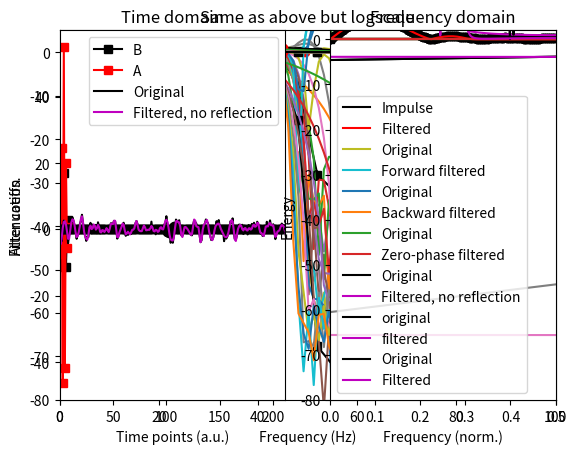

Recreate this plot in Python. (Note: this script raises an exception after producing the figure.)
# jupyter nbconvert sigprocMXC_filtering_part1.ipynb --to python

import numpy as np
import matplotlib.pyplot as plt
from scipy import signal
import scipy
import scipy.fftpack
import copy

# # ---# VIDEO: FIR filters with firls# --- #
# filter parameters
srate = 1024  # hz
nyquist = srate / 2
frange = [20, 45]
transw = .1
order = int(5 * srate / frange[0])

# order must be odd
if order % 2 == 0:
    order += 1

# define filter shape
shape = [0, 0, 1, 1, 0, 0]
frex = [0, frange[0] - frange[0] * transw, frange[0], frange[1], frange[1] + frange[1] * transw, nyquist]

# filter kernel
filtkern = signal.firls(order, frex, shape, fs=srate)

# time-domain filter kernel
plt.plot(filtkern)
plt.xlabel('Time points')
plt.title('Filter kernel (firls)')
plt.show()

# compute the power spectrum of the filter kernel
filtpow = np.abs(scipy.fftpack.fft(filtkern)) ** 2
# compute the frequencies vector and remove negative frequencies
hz = np.linspace(0, srate / 2, int(np.floor(len(filtkern) / 2) + 1))
filtpow = filtpow[0:len(hz)]

# plot amplitude spectrum of the filter kernel
plt.plot(hz, filtpow, 'ks-', label='Actual')
plt.plot(frex, shape, 'ro-', label='Ideal')
plt.xlim([0, frange[0] * 4])
plt.xlabel('Frequency (Hz)')
plt.ylabel('Filter gain')
plt.legend()
plt.title('Frequency response of filter (firls)')
plt.show()

# Same as above but logarithmically scaled
plt.plot(hz, 10 * np.log10(filtpow), 'ks-', label='Actual')
plt.plot([frange[0], frange[0]], [-40, 5], 'ro-', label='Ideal')
plt.xlim([0, frange[0] * 4])
plt.ylim([-40, 5])
plt.xlabel('Frequency (Hz)')
plt.ylabel('Filter gain')
plt.legend()
plt.title('Frequency response of filter (firls)')
plt.show()

## effects of the filter kernel order
# range of orders
ordersF = (1 * srate / frange[0]) / (srate / 1000)
ordersL = (15 * srate / frange[0]) / (srate / 1000)

orders = np.round(np.linspace(ordersF, ordersL, 10))

# initialize
fkernX = np.zeros((len(orders), 1000))
hz = np.linspace(0, srate, 1000)

for oi in range(0, len(orders)):
    # make sure order is odd-length
    ord2use = orders[oi] + (1 - orders[oi] % 2)

    # create filter kernel
    fkern = signal.firls(ord2use, frex, shape, fs=srate)

    # take its FFT
    fkernX[oi, :] = np.abs(scipy.fftpack.fft(fkern, 1000)) ** 2

    # show in plot
    time = np.arange(0, ord2use) / srate
    time = time - np.mean(time)
    plt.plot(time, fkern + .01 * oi)

plt.xlabel('Time (ms)')
plt.title('Filter kernels with different orders')
plt.show()

plt.plot(hz, fkernX.T)
plt.plot(frex, shape, 'k')
plt.xlim([0, 100])
plt.xlabel('Frequency (Hz)')
plt.ylabel('Attenuation')
plt.title('Frequency response of filter (firls)')
plt.show()

plt.plot(hz, 10 * np.log10(fkernX.T))
plt.xlim([0, 100])
plt.title('Same as above but logscale')
plt.show()

## effects of the filter transition width
# range of transitions
transwidths = np.linspace(.01, .4, 10)

# initialize
fkernX = np.zeros((len(transwidths), 1000))
hz = np.linspace(0, srate, 1000)

for ti in range(0, len(transwidths)):
    # create filter kernel
    frex = [0, frange[0] - frange[0] * transwidths[ti], frange[0], frange[1], frange[1] + frange[1] * transwidths[ti],
            nyquist]
    fkern = signal.firls(401, frex, shape, fs=srate)
    n = len(fkern)

    # take its FFT
    fkernX[ti, :] = np.abs(scipy.fftpack.fft(fkern, 1000)) ** 2

    # show in plot
    time = np.arange(0, 401) / srate
    time = time - np.mean(time)
    plt.plot(time, fkern + .01 * ti)

plt.xlabel('Time (ms)')
plt.title('Filter kernels with different transition widths')
plt.show()

plt.plot(hz, fkernX.T)
plt.plot(frex, shape, 'k')
plt.xlim([0, 100])
plt.xlabel('Frequency (Hz)')
plt.ylabel('Attenuation')
plt.title('Frequency response of filter (firls)')
plt.show()

plt.plot(hz, 10 * np.log10(fkernX.T))
plt.plot(frex, shape, 'k')
plt.xlim([0, 100])
plt.xlabel('Frequency (Hz)')
plt.ylabel('Attenuation')
plt.title('Same as above but log')
plt.show()

# # ---# # VIDEO: FIR filters with fir1# ---#
# filter parameters
srate = 1024  # hz
nyquist = srate / 2
frange = [20, 45]
transw = .1
order = int(5 * srate / frange[0])

# force odd order
if order % 2 == 0:
    order += 1

### --- NOTE: Python's firwin corresponds to MATLAB's fir1 --- ###

# filter kernel
filtkern = signal.firwin(order, frange, fs=srate, pass_zero=False)

# time-domain filter kernel
plt.plot(filtkern)
plt.xlabel('Time points')
plt.title('Filter kernel (firwin)')
plt.show()

# compute the power spectrum of the filter kernel
filtpow = np.abs(scipy.fftpack.fft(filtkern)) ** 2
# compute the frequencies vector and remove negative frequencies
hz = np.linspace(0, srate / 2, int(np.floor(len(filtkern) / 2) + 1))
filtpow = filtpow[0:len(hz)]

# plot amplitude spectrum of the filter kernel
plt.plot(hz, filtpow, 'ks-', label='Actual')
plt.plot([0, frange[0], frange[0], frange[1], frange[1], nyquist], [0, 0, 1, 1, 0, 0], 'ro-', label='Ideal')
plt.xlim([0, frange[0] * 4])
plt.xlabel('Frequency (Hz)')
plt.ylabel('Filter gain')
plt.legend()
plt.title('Frequency response of filter (firwin)')
plt.show()

# Same as above but logarithmically scaled
plt.plot(hz, 10 * np.log10(filtpow), 'ks-', label='Actual')
plt.plot([frange[0], frange[0]], [-100, 5], 'ro-', label='Ideal')
plt.xlim([0, frange[0] * 4])
plt.ylim([-80, 5])
plt.xlabel('Frequency (Hz)')
plt.ylabel('Filter gain')
plt.legend()
plt.title('Frequency response of filter (firwin)')
plt.show()

## effects of the filter kernel order
# range of orders
orders = np.round(np.linspace((srate / frange[0]) / (srate / 1000), (15 * srate / frange[0]) / (srate / 1000), 10))

# initialize
fkernX = np.zeros((len(orders), 1000))
hz = np.linspace(0, srate, 1000)

for oi in range(0, len(orders)):
    # make sure order is odd-length
    ord2use = orders[oi] + (1 - orders[oi] % 2)

    # create filter kernel
    fkern = signal.firwin(int(ord2use), frange, fs=srate, pass_zero=False)

    # take its FFT
    fkernX[oi, :] = np.abs(scipy.fftpack.fft(fkern, 1000)) ** 2

    # show in plot
    time = np.arange(0, ord2use) / srate
    time = time - np.mean(time)
    plt.plot(time, fkern + .01 * oi)

plt.xlabel('Time (ms)')
plt.title('Filter kernels with different orders')
plt.show()

plt.plot(hz, fkernX.T)
plt.plot([0, frange[0], frange[0], frange[1], frange[1], nyquist], [0, 0, 1, 1, 0, 0], 'k')
plt.xlim([0, 100])
plt.xlabel('Frequency (Hz)')
plt.ylabel('Attenuation')
plt.title('Frequency response of filter (firwin)')
plt.show()

plt.plot(hz, 10 * np.log10(fkernX.T))
plt.xlim([0, 100])
plt.title('Same as above but logscale')
plt.show()

# # ---# #VIDEO: IIR Butterworth filters# ---#
# filter parameters
srate = 1024  # hz
nyquist = srate / 2
frange = [20, 45]

# create filter coefficients
fkernB, fkernA = signal.butter(4, np.array(frange) / nyquist, btype='bandpass')

# power spectrum of filter coefficients
filtpow = np.abs(scipy.fftpack.fft(fkernB)) ** 2
hz = np.linspace(0, srate / 2, int(np.floor(len(fkernB) / 2) + 1))

# plotting
plt.subplot(121)
plt.plot(fkernB * 1e5, 'ks-', label='B')
plt.plot(fkernA, 'rs-', label='A')
plt.xlabel('Time points')
plt.ylabel('Filter coeffs.')
plt.title('Time-domain filter coefs')
plt.legend()

plt.subplot(122)
plt.stem(hz, filtpow[0:len(hz)], 'ks-')
plt.xlabel('Frequency (Hz)')
plt.ylabel('Power')
plt.title('Power spectrum filter coeffs.')
plt.show()

## how to evaluate an IIR filter: filter an impulse
# generate the impulse
impres = np.zeros(1001)
impres[501] = 1

# apply the filter
fimp = signal.lfilter(fkernB, fkernA, impres, axis=-1)

# compute power spectrum
fimpX = np.abs(scipy.fftpack.fft(fimp)) ** 2
hz = np.linspace(0, nyquist, int(np.floor(len(impres) / 2) + 1))

# plot
plt.plot(impres, 'k', label='Impulse')
plt.plot(fimp, 'r', label='Filtered')
plt.xlim([1, len(impres)])
plt.ylim([-.06, .06])
plt.legend()
plt.xlabel('Time points (a.u.)')
plt.title('Filtering an impulse')
plt.show()

plt.plot(hz, fimpX[0:len(hz)], 'ks-')
plt.plot([0, frange[0], frange[0], frange[1], frange[1], nyquist], [0, 0, 1, 1, 0, 0], 'r')
plt.xlim([0, 100])
plt.xlabel('Frequency (Hz)')
plt.ylabel('Attenuation')
plt.title('Frequency response of filter (Butterworth)')
plt.show()

plt.plot(hz, 10 * np.log10(fimpX[0:len(hz)]), 'ks-')
plt.xlim([0, 100])
plt.xlabel('Frequency (Hz)')
plt.ylabel('Attenuation')
plt.title('Frequency response of filter (Butterworth)')
plt.show()

## effects of order parameter
orders = range(2, 8)

fkernX = np.zeros((len(orders), 1001))
hz = np.linspace(0, srate, 1001)

# loop over orders
for oi in range(0, len(orders)):
    # create filter kernel
    fkernB, fkernA = signal.butter(orders[oi], np.array(frange) / nyquist, btype='bandpass')
    n = len(fkernB)

    # filter the impulse response and take its power
    fimp = signal.lfilter(fkernB, fkernA, impres, axis=-1)
    fkernX[oi, :] = np.abs(scipy.fftpack.fft(fimp)) ** 2

    # show in plot
    time = np.arange(0, len(fkernB)) / srate
    time = time - np.mean(time)
    plt.subplot(121)
    plt.plot(time, scipy.stats.zscore(fkernB) + oi)
    plt.title('Filter coefficients (B)')

    plt.subplot(122)
    plt.plot(time, scipy.stats.zscore(fkernA) + oi)
    plt.title('Filter coefficients (A)')

plt.show()

# plot the spectra
plt.plot(hz, fkernX.T)
plt.plot([0, frange[0], frange[0], frange[1], frange[1], nyquist], [0, 0, 1, 1, 0, 0], 'r')
plt.xlim([0, 100])
plt.xlabel('Frequency (Hz)')
plt.ylabel('Attenuation')
plt.title('Frequency response of filter (Butterworth)')
plt.show()

# in log space
plt.plot(hz, 10 * np.log10(fkernX.T))
plt.xlim([0, 100])
plt.ylim([-80, 2])
plt.title('Frequency response of filter (Butterworth)')
plt.show()

# # ---# # VIDEO: Causal and zero-phase-shift filters# ---#
# create a simple signal
data = np.concatenate((np.zeros(100), np.cos(np.linspace(np.pi / 2, 5 * np.pi / 2, 10)), np.zeros(100)), axis=0)
n = len(data)

# plot it and its power spectrum
plt.subplot(121)
plt.plot(range(0, n), data, 'ko-')
plt.xlim([0, n + 1])
plt.title('Original signal')
plt.xlabel('Time points (a.u.)')

plt.subplot(122)
plt.plot(np.linspace(0, 1, n), np.abs(scipy.fftpack.fft(data)), 'ko-')
plt.xlim([0, .5])
plt.xlabel('Frequency (norm.)')
plt.ylabel('Energy')
plt.title('Frequency-domain signal representation')
plt.show()

## apply a low-pass causal filter
# note: frequency listed as fraction of Nyquist (not sampling rate!)
fkern = signal.firwin(51, .6)
fdata = signal.lfilter(fkern, 1, data)
plt.plot(range(0, n), data, label='Original')
plt.plot(range(0, n), fdata, label='Forward filtered')
plt.legend()
plt.show()

# flip the signal backwards
fdataFlip = fdata[::-1]
# and show its spectrum
plt.plot(np.linspace(0, 1, n), np.abs(scipy.fftpack.fft(data)), 'ko-')
plt.plot(np.linspace(0, 1, n), np.abs(scipy.fftpack.fft(fdataFlip)), 'r')
plt.xlim([0, .5])
plt.show()

# filter the flipped signal
fdataF = signal.lfilter(fkern, 1, fdataFlip)
plt.plot(range(0, n), data, label='Original')
plt.plot(range(0, n), fdataF, label='Backward filtered')
plt.legend()
plt.show()

# finally, flip the double-filtered signal
fdataF = fdataF[::-1]
plt.plot(range(0, n), data, label='Original')
plt.plot(range(0, n), fdataF, label='Zero-phase filtered')
plt.legend()
plt.show()

# # ---# # VIDEO: Avoid edge effects with reflection# ---#
# create a signal
N = 500
hz = np.linspace(0, 1, N)
gx = np.exp(-(4 * np.log(2) * (hz - .1) / .1) ** 2) * N / 2
data = np.real(scipy.fftpack.ifft(gx * np.exp(1j * np.random.rand(N) * 2 * np.pi)))
data = data + np.random.randn(N)

# plot it and its power spectrum
plt.plot(range(0, N), data, 'k')
plt.title('Original signal')
plt.xlabel('Time (a.u.)')
plt.show()

plt.plot(hz, np.abs(scipy.fftpack.fft(data)) ** 2, 'k')
plt.xlim([0, .5])
plt.xlabel('Frequency (norm.)')
plt.ylabel('Energy')
plt.title('Frequency-domain signal representation')
plt.show()

## apply a low-pass causal filter
# generate filter kernel
order = 151
fkern = signal.firwin(order, .6)

# zero-phase-shift filter
fdata = signal.lfilter(fkern, 1, data)  # forward
fdata = signal.lfilter(fkern, 1, np.flip(fdata, 0))  # reverse
fdata = np.flip(fdata, 0)  # flip forward

# plot the original signal and filtered version
plt.subplot(121)
plt.plot(range(0, N), data, 'k', label='Original')
plt.plot(range(0, N), fdata, 'm', label='Filtered, no reflection')
plt.title('Time domain')
plt.legend()

# power spectra
plt.subplot(122)
plt.plot(hz, np.abs(scipy.fftpack.fft(data)) ** 2, 'k', label='Original')
plt.plot(hz, np.abs(scipy.fftpack.fft(fdata)) ** 2, 'm', label='Filtered, no reflection')
plt.title('Frequency domain')
plt.xlim([0, .5])
plt.legend()
plt.show()

## now with reflection by filter order
# reflect the signal
# data = np.concatenate((np.zeros(100),np.cos(np.linspace(np.pi/2,5*np.pi/2,10)),np.zeros(100)),axis=0)
reflectdata = np.concatenate((data[order:0:-1], data, data[-1:-1 - order:-1]), axis=0)

# zero-phase-shift filter on the reflected signal
reflectdata = signal.lfilter(fkern, 1, reflectdata)
reflectdata = signal.lfilter(fkern, 1, reflectdata[::-1])
reflectdata = reflectdata[::-1]

# now chop off the reflected parts
fdata = reflectdata[order:-order]

# try again with filtfilt
fdata1 = signal.filtfilt(fkern, 1, data)

# and plot
plt.plot(range(0, N), data, 'k', label='original')
plt.plot(range(0, N), fdata, 'm', label='filtered')
# plt.plot(range(0,N),fdata1,'b',label='filtered1')
plt.xlabel('Time (a.u.)')
plt.title('Time domain')
plt.legend()
plt.show()

# spectra
plt.plot(hz, np.abs(scipy.fftpack.fft(data)) ** 2, 'k', label='Original')
plt.plot(hz, np.abs(scipy.fftpack.fft(fdata)) ** 2, 'm', label='Filtered')
plt.legend()
plt.xlim([0, .5])
plt.xlabel('Frequency (norm.)')
plt.ylabel('Energy')
plt.title('Frequency domain')
plt.show()

# # ---# # VIDEO: Data length and filter kernel length# ---#
# parameters
dataN = 10000
filtN = 5001

# generate data
signal1 = np.random.randn(dataN)

# create filter kernel
fkern = signal.firwin(filtN, .01, pass_zero=True)

# apply filter kernel to data
fdata = signal.filtfilt(fkern, 1, signal1)

# reflect the signal
signalRefl = np.concatenate((signal1[::-1], signal1, signal1[::-1]), axis=0)

# apply filter kernel to data
fdataR = signal.filtfilt(fkern, 1, signalRefl)

# and cut off edges
fdata = fdataR[dataN:-dataN]

# # ---# # VIDEO: Low-pass filters# ---#
# simulation parameters
fs = 350  # hz
timevec = np.arange(0, fs * 7 - 1) / fs
npnts = len(timevec)

# generate signal
yOrig = np.cumsum(np.random.randn(npnts))
y = yOrig + 50 * np.random.randn(npnts) + 40 * np.sin(2 * np.pi * 50 * timevec)

# power spectrum of signal
yX = np.abs(scipy.fftpack.fft(y) / npnts) ** 2
hz = np.linspace(0, fs / 2, int(np.floor(npnts / 2) + 1))

# plot the data
plt.plot(timevec, y, label='Measured')
plt.plot(timevec, yOrig, label='Original')
plt.xlabel('Time (sec.)')
plt.ylabel('Power')
plt.title('Time domain')
plt.legend()
plt.show()

# plot its power spectrum
plt.plot(hz, yX[0:len(hz)], 'k')
plt.xlabel('Frequency (Hz)')
plt.ylabel('Power')
plt.title('Frequency domain')
plt.yscale('log')
plt.show()

## now for lowpass filter
fcutoff = 30
transw = .2
order = np.round(7 * fs / fcutoff) + 1

shape = [1, 1, 0, 0]
frex = [0, fcutoff, fcutoff + fcutoff * transw, fs / 2]

# filter kernel
filtkern = signal.firls(order, frex, shape, fs=fs)

# its power spectrum
filtkernX = np.abs(scipy.fftpack.fft(filtkern, npnts)) ** 2

plt.plot(np.arange(-order / 2, order / 2) / fs, filtkern, 'k')
plt.xlabel('Time (s)')
plt.title('Filter kernel')
plt.show()

plt.plot(np.array(frex), shape, 'r')
plt.plot(hz, filtkernX[:len(hz)], 'k')
plt.xlim([0, 60])
plt.xlabel('Frequency (Hz)')
plt.ylabel('Gain')
plt.title('Filter kernel spectrum')
plt.show()

### now apply the filter to the data
yFilt = signal.filtfilt(filtkern, 1, y)

plt.plot(timevec, y, label='Signal')
plt.plot(timevec, yFilt, label='Filtered')
plt.legend()
plt.xlabel('Time (sec.)')
plt.ylabel('Amplitude')
plt.show()

### power spectra of original and filtered signal
yOrigX = np.abs(scipy.fftpack.fft(y) / npnts) ** 2
yFiltX = np.abs(scipy.fftpack.fft(yFilt) / npnts) ** 2

plt.plot(hz, yOrigX[:len(hz)], label='Signal')
plt.plot(hz, yFiltX[:len(hz)], label='Filtered')
plt.xlim([0, fs / 5])
plt.yscale('log')
plt.legend()
plt.xlabel('Frequency (Hz)')
plt.show()

# # ---# # VIDEO: Windowed-sinc filters# ---#
# simulation params
srate = 1000
time = np.arange(-4, 4, 1 / srate)
pnts = len(time)

# create sinc function
f = 8
sincfilt = np.sin(2 * np.pi * f * time) / time

# adjust NaN and normalize filter to unit-gain
sincfilt[~np.isfinite(sincfilt)] = np.max(sincfilt)
sincfilt = sincfilt / np.sum(sincfilt)

# windowed sinc filter
sincfiltW = sincfilt * np.hanning(pnts)

# plot the sinc filter
plt.subplot(121)
plt.plot(time, sincfilt, 'k')
plt.xlabel('Time (s)')
plt.title('Non-windowed sinc function')

# plot the power spectrum
plt.subplot(122)
hz = np.linspace(0, srate / 2, int(np.floor(pnts / 2) + 1))
pw = np.abs(scipy.fftpack.fft(sincfilt))
plt.plot(hz, pw[:len(hz)], 'k')
plt.xlim([0, f * 3])
plt.yscale('log')
plt.plot([f, f], [0, 1], 'r--')
plt.xlabel('Frequency (Hz)')
plt.ylabel('Gain')
plt.show()

# now plot the windowed sinc filter
plt.subplot(121)
plt.plot(time, sincfiltW, 'k')
plt.xlabel('Time (s)')
plt.title('Windowed sinc function')

plt.subplot(122)
pw = np.abs(scipy.fftpack.fft(sincfiltW))
plt.plot(hz, pw[:len(hz)])
plt.xlim([0, f * 3])
plt.yscale('log')
plt.plot([f, f], [0, 1], 'r--')
plt.xlabel('Frequency (Hz)')
plt.ylabel('Gain')
plt.show()

## apply the filter to noise
# generate data as integrated noise
data = np.cumsum(np.random.randn(pnts))

# reflection
datacat = np.concatenate((data, data[::-1]), axis=0)

# apply filter (zero-phase-shift)
dataf = signal.lfilter(sincfiltW, 1, datacat)
dataf = signal.lfilter(sincfiltW, 1, dataf[::-1])

# flip forwards and remove reflected points
dataf = dataf[-1:pnts - 1:-1]

# compute spectra of original and filtered signals
powOrig = np.abs(scipy.fftpack.fft(data) / pnts) ** 2
powFilt = np.abs(scipy.fftpack.fft(dataf) / pnts) ** 2

# plot
plt.plot(time, data, label='Original')
plt.plot(time, dataf, label='Windowed-sinc filtred')
plt.xlabel('Time (s)')
plt.ylabel('Amplitude')
plt.legend()
plt.show()

# plot original and filtered spectra
plt.plot(hz, powOrig[:len(hz)], label='Original')
plt.plot(hz, powFilt[:len(hz)], label='Windowed-sinc filtred')
plt.xlim([0, 40])
plt.yscale('log')
plt.xlabel('Frequency (Hz)')
plt.ylabel('Power')
plt.legend()
plt.show()

## with different windowing functions
sincfiltW = np.zeros((3, pnts))

tapernames = ['Hann', 'Hamming', 'Gauss']

# with Hann taper
# sincfiltW[0,:] = sincfilt * np.hanning(pnts)
hannw = .5 - np.cos(2 * np.pi * np.linspace(0, 1, pnts)) / 2
sincfiltW[0, :] = sincfilt * hannw

# with Hamming taper
# sincfiltW[1,:] = sincfilt * np.hamming(pnts)
hammingw = .54 - .46 * np.cos(2 * np.pi * np.linspace(0, 1, pnts))
sincfiltW[1, :] = sincfilt * hammingw

# with Gaussian taper
sincfiltW[2, :] = sincfilt * np.exp(-time ** 2)

# plot them
for filti in range(0, len(sincfiltW)):
    plt.subplot(121)
    plt.plot(time, sincfiltW[filti, :])

    plt.subplot(122)
    pw = np.abs(scipy.fftpack.fft(sincfiltW[filti, :]))
    plt.plot(hz, pw[:len(hz)], label=tapernames[filti])
    plt.xlim([f - 3, f + 10])
    plt.yscale('log')

plt.legend()
plt.show()
